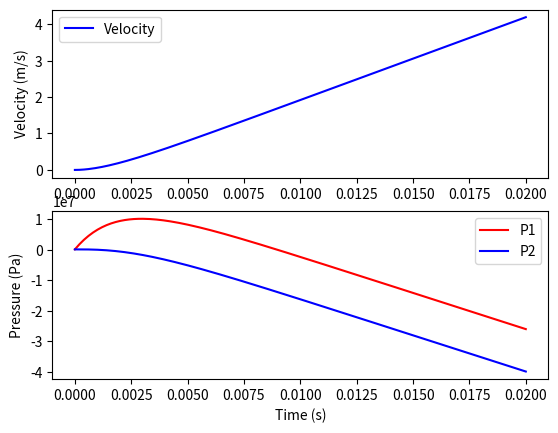

This chart was generated by the following Python code:
# region imports
import numpy as np
import matplotlib.pyplot as plt
from scipy.integrate import solve_ivp


# endregion

# region problem c: Hydraulic Valve System
def ode_system(t, X, A, Cd, ps, pa, V, beta, rho, Kvalve, m, y):
    """
    Defines the system of ODEs for the hydraulic valve system.
    """
    x, xdot, p1, p2 = X
    xddot = (p1 - p2) * A / m
    p1dot = (y * Kvalve * (ps - p1) - rho * A * xdot) * beta / (rho * V)
    p2dot = (-y * Kvalve * (p2 - pa) - rho * A * xdot) * beta / (rho * V)
    return [xdot, xddot, p1dot, p2dot]


def main():
    t_span = (0, 0.02)
    t_eval = np.linspace(0, 0.02, 200)
    params = (4.909E-4, 0.6, 1.4E7, 1.0E5, 1.473E-4, 2.0E9, 850.0, 2.0E-5, 30, 0.002)
    pa = 1.0E5
    ic = [0, 0, pa, pa]
    sln = solve_ivp(ode_system, t_span, ic, args=params, t_eval=t_eval)

    plt.subplot(2, 1, 1)
    plt.plot(t_eval, sln.y[1], 'b-', label='Velocity')
    plt.ylabel('Velocity (m/s)')
    plt.legend()

    plt.subplot(2, 1, 2)
    plt.plot(t_eval, sln.y[2], 'r-', label='P1')
    plt.plot(t_eval, sln.y[3], 'b-', label='P2')
    plt.ylabel('Pressure (Pa)')
    plt.legend()
    plt.xlabel('Time (s)')
    plt.show()


if __name__ == "__main__":
    main()
